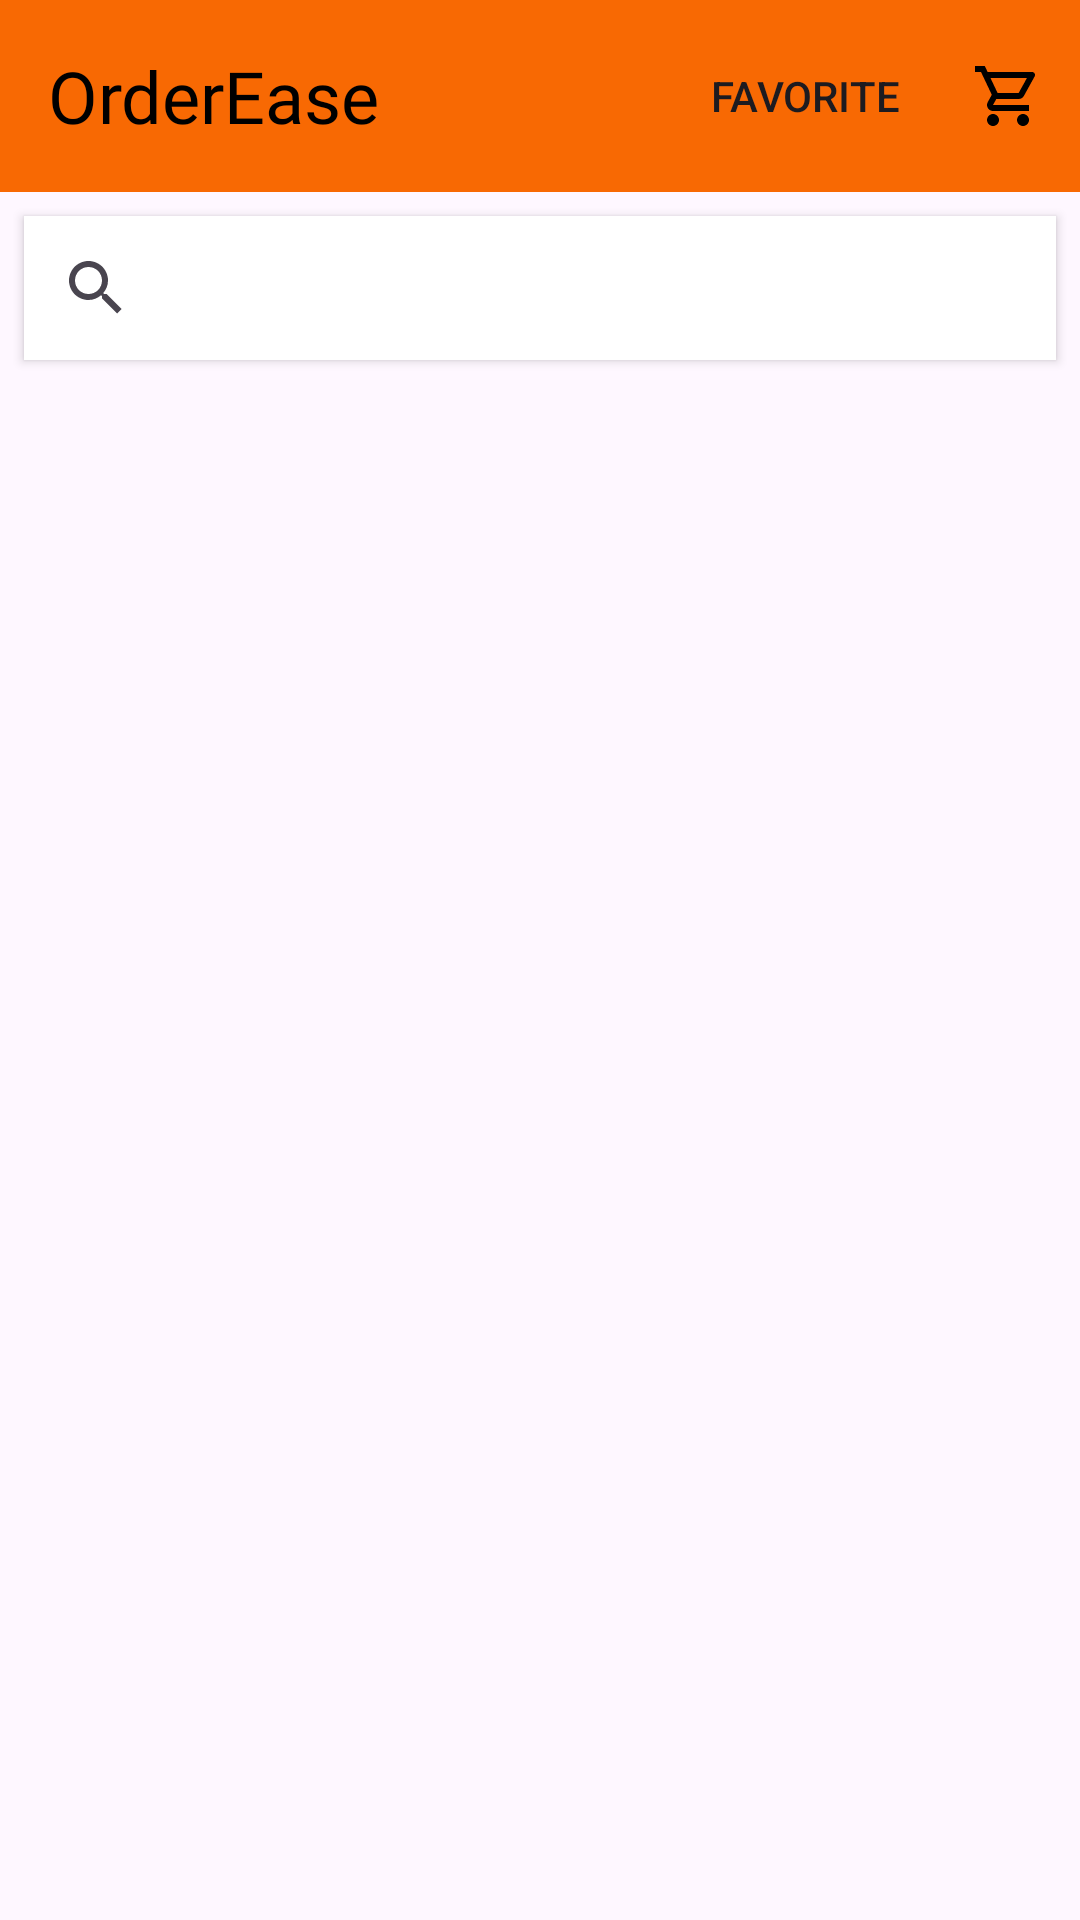

Layout XML and referenced resources for this Android screen:
<!-- AndroidManifest.xml: application theme Theme.FoodApp -->
<!-- res/layout/fragment_home.xml -->
<?xml version="1.0" encoding="utf-8"?>
<layout xmlns:android="http://schemas.android.com/apk/res/android"
    xmlns:app="http://schemas.android.com/apk/res-auto"
    xmlns:tools="http://schemas.android.com/tools">

    <data>
        <variable
            name="foodsAdapter"
            type="com.example.foodapp.ui.adapter.FoodsAdapter" />
    </data>

    <FrameLayout
        android:layout_width="match_parent"
        android:layout_height="match_parent"
        tools:context=".ui.fragment.HomeFragment">

        <androidx.constraintlayout.widget.ConstraintLayout
            android:layout_width="match_parent"
            android:layout_height="match_parent">

            <com.google.android.material.appbar.AppBarLayout
                android:id="@+id/appBarLayout"
                android:layout_width="match_parent"
                android:layout_height="wrap_content"
                android:backgroundTint="@color/mainColor"
                app:layout_constraintEnd_toEndOf="parent"
                app:layout_constraintStart_toStartOf="parent"
                app:layout_constraintTop_toTopOf="parent">

                <com.google.android.material.appbar.MaterialToolbar
                    android:id="@+id/topAppBar"
                    android:layout_width="match_parent"
                    android:layout_height="wrap_content"
                    android:minHeight="?attr/actionBarSize"
                    app:menu="@menu/bottom_nav_bar"
                    app:titleTextColor="@color/textColor1">

                    <TextView
                        android:layout_width="wrap_content"
                        android:layout_height="wrap_content"
                        android:text="OrderEase"
                        android:textColor="@color/textColor1"
                        android:fontFamily="@font/pacifico"
                        android:textSize="24dp"/>
                </com.google.android.material.appbar.MaterialToolbar>

            </com.google.android.material.appbar.AppBarLayout>

            <SearchView
                android:id="@+id/searchView"
                android:layout_width="0dp"
                android:layout_height="wrap_content"
                android:layout_marginStart="8dp"
                android:layout_marginTop="8dp"
                android:layout_marginEnd="8dp"
                android:layout_marginBottom="8dp"
                android:background="@color/white"
                android:elevation="2dp"
                android:queryHint="Ara"
                app:layout_constraintBottom_toTopOf="@+id/recyclerView"
                app:layout_constraintEnd_toEndOf="parent"
                app:layout_constraintStart_toStartOf="parent"
                app:layout_constraintTop_toBottomOf="@+id/appBarLayout" />

            <androidx.recyclerview.widget.RecyclerView
                android:id="@+id/recyclerView"
                android:layout_width="match_parent"
                android:layout_height="0dp"
                android:adapter="@{foodsAdapter}"
                app:layoutManager="androidx.recyclerview.widget.StaggeredGridLayoutManager"
                app:spanCount="2"
                android:orientation="vertical"
                app:layout_constraintBottom_toBottomOf="parent"
                app:layout_constraintTop_toBottomOf="@+id/searchView" />


        </androidx.constraintlayout.widget.ConstraintLayout>
    </FrameLayout>
</layout>
<!-- resources referenced by this layout -->
<resources>
  <color name="mainColor">#F86903</color>
  <color name="textColor1">#FF000000</color>
  <color name="white">#FFFFFFFF</color>
  <style name="Theme.FoodApp" parent="Base.Theme.FoodApp" />
  <style name="Base.Theme.FoodApp" parent="Theme.Material3.DayNight.NoActionBar">
          
          
          <item name="android:statusBarColor">@color/mainColorDark</item>
      </style>
  <color name="mainColorDark">#AC3B0F</color>
</resources>
